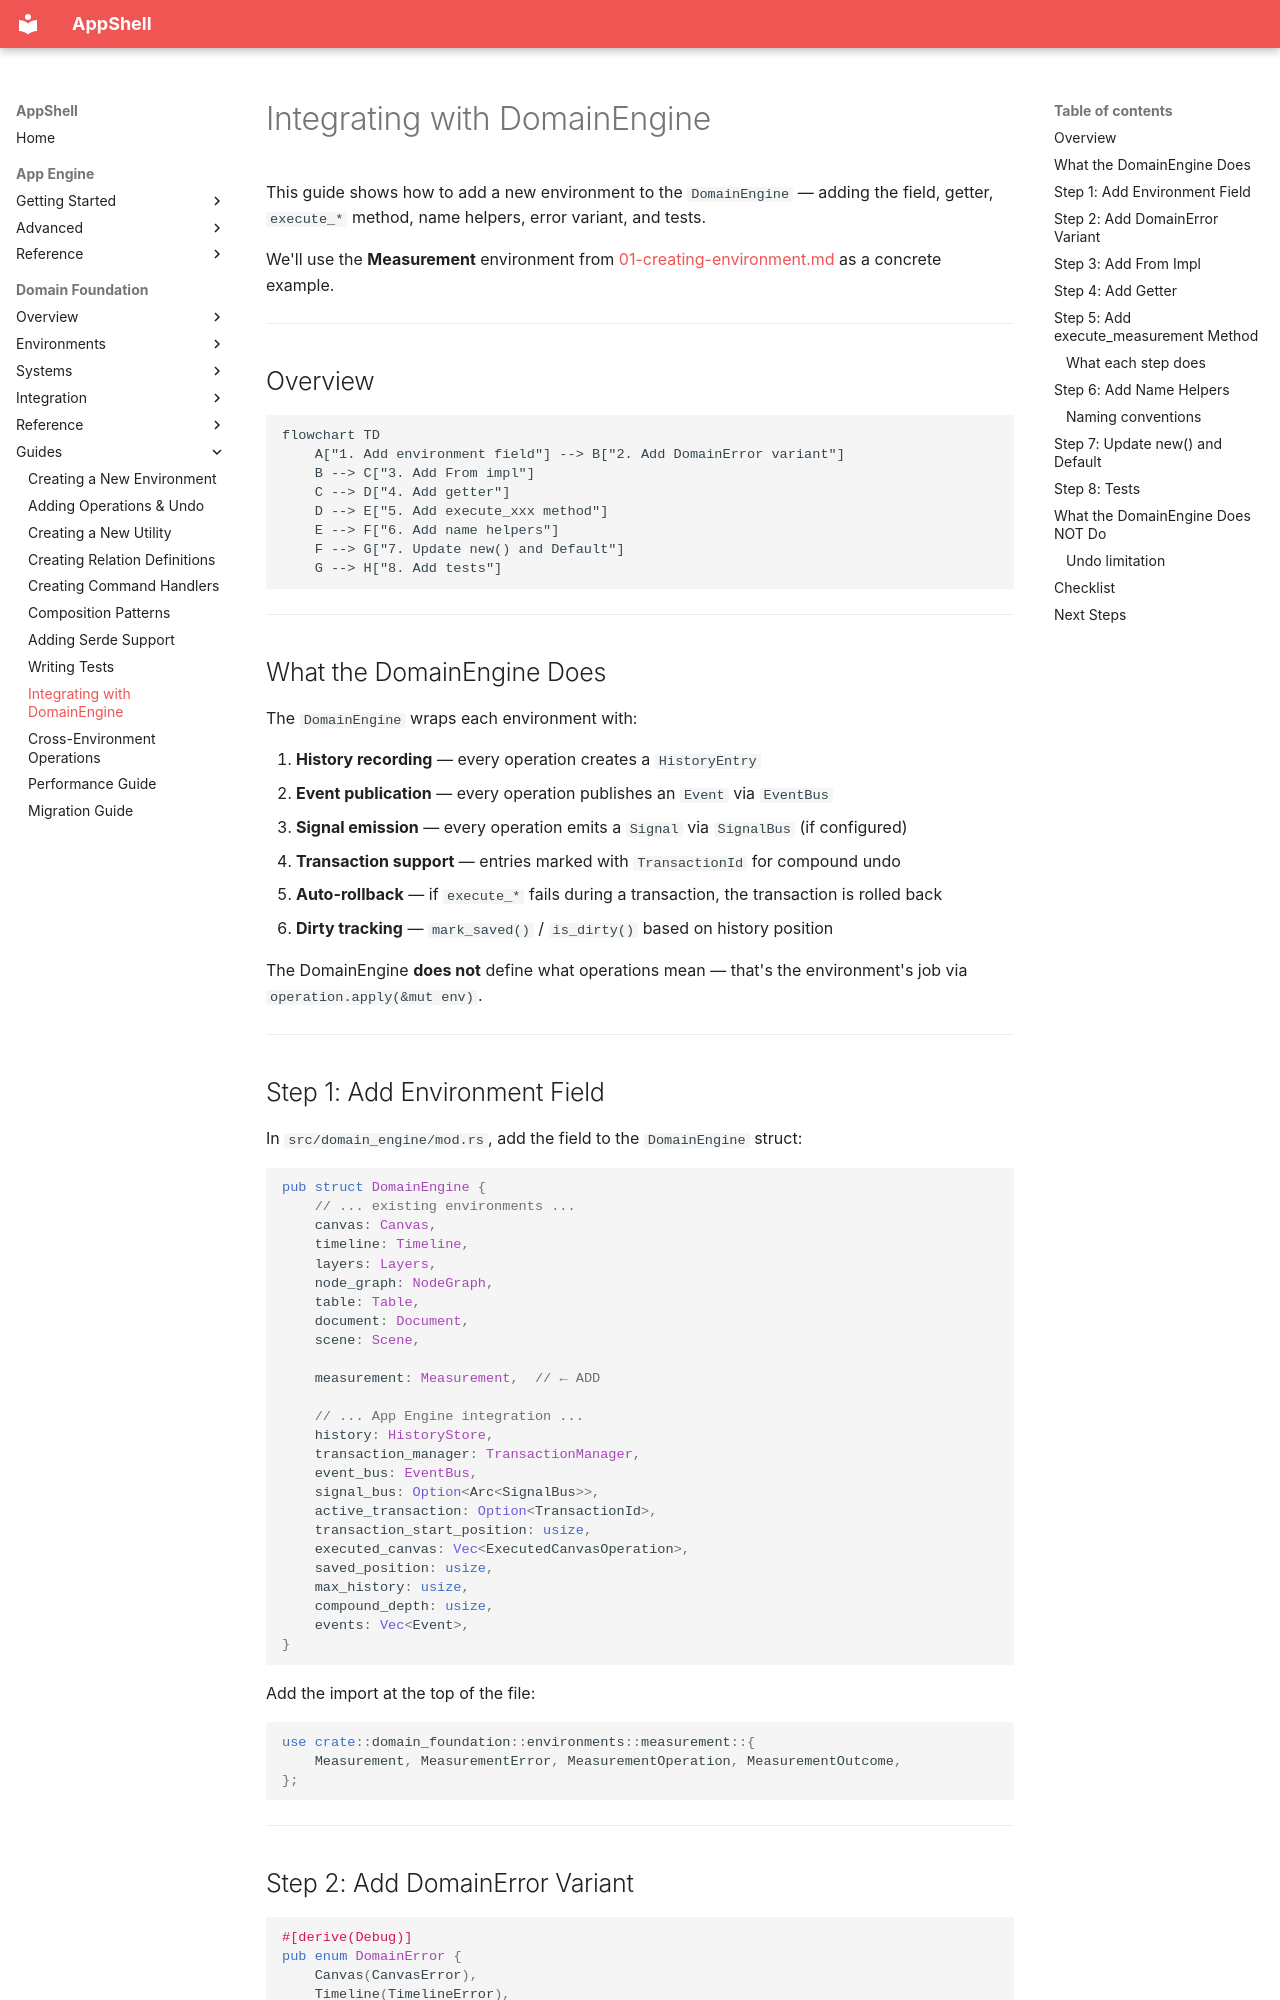

repository: Unique-Digital-Resources/AppShell · page: domain_docs/guides/09-domain-engine-integration/index.html · generator: mkdocs

# Integrating with DomainEngine

This guide shows how to add a new environment to the `DomainEngine` — adding the field, getter, `execute_*` method, name helpers, error variant, and tests.

We'll use the **Measurement** environment from [01-creating-environment.md](01-creating-environment.md) as a concrete example.

---

## Overview

```mermaid
flowchart TD
    A["1. Add environment field"] --> B["2. Add DomainError variant"]
    B --> C["3. Add From impl"]
    C --> D["4. Add getter"]
    D --> E["5. Add execute_xxx method"]
    E --> F["6. Add name helpers"]
    F --> G["7. Update new() and Default"]
    G --> H["8. Add tests"]
```

---

## What the DomainEngine Does

The `DomainEngine` wraps each environment with:

1. **History recording** — every operation creates a `HistoryEntry`
2. **Event publication** — every operation publishes an `Event` via `EventBus`
3. **Signal emission** — every operation emits a `Signal` via `SignalBus` (if configured)
4. **Transaction support** — entries marked with `TransactionId` for compound undo
5. **Auto-rollback** — if `execute_*` fails during a transaction, the transaction is rolled back
6. **Dirty tracking** — `mark_saved()` / `is_dirty()` based on history position

The DomainEngine **does not** define what operations mean — that's the environment's job via `operation.apply(&mut env)`.

---

## Step 1: Add Environment Field

In `src/domain_engine/mod.rs`, add the field to the `DomainEngine` struct:

```rust
pub struct DomainEngine {
    // ... existing environments ...
    canvas: Canvas,
    timeline: Timeline,
    layers: Layers,
    node_graph: NodeGraph,
    table: Table,
    document: Document,
    scene: Scene,

    measurement: Measurement,  // ← ADD

    // ... App Engine integration ...
    history: HistoryStore,
    transaction_manager: TransactionManager,
    event_bus: EventBus,
    signal_bus: Option<Arc<SignalBus>>,
    active_transaction: Option<TransactionId>,
    transaction_start_position: usize,
    executed_canvas: Vec<ExecutedCanvasOperation>,
    saved_position: usize,
    max_history: usize,
    compound_depth: usize,
    events: Vec<Event>,
}
```

Add the import at the top of the file:

```rust
use crate::domain_foundation::environments::measurement::{
    Measurement, MeasurementError, MeasurementOperation, MeasurementOutcome,
};
```

---
